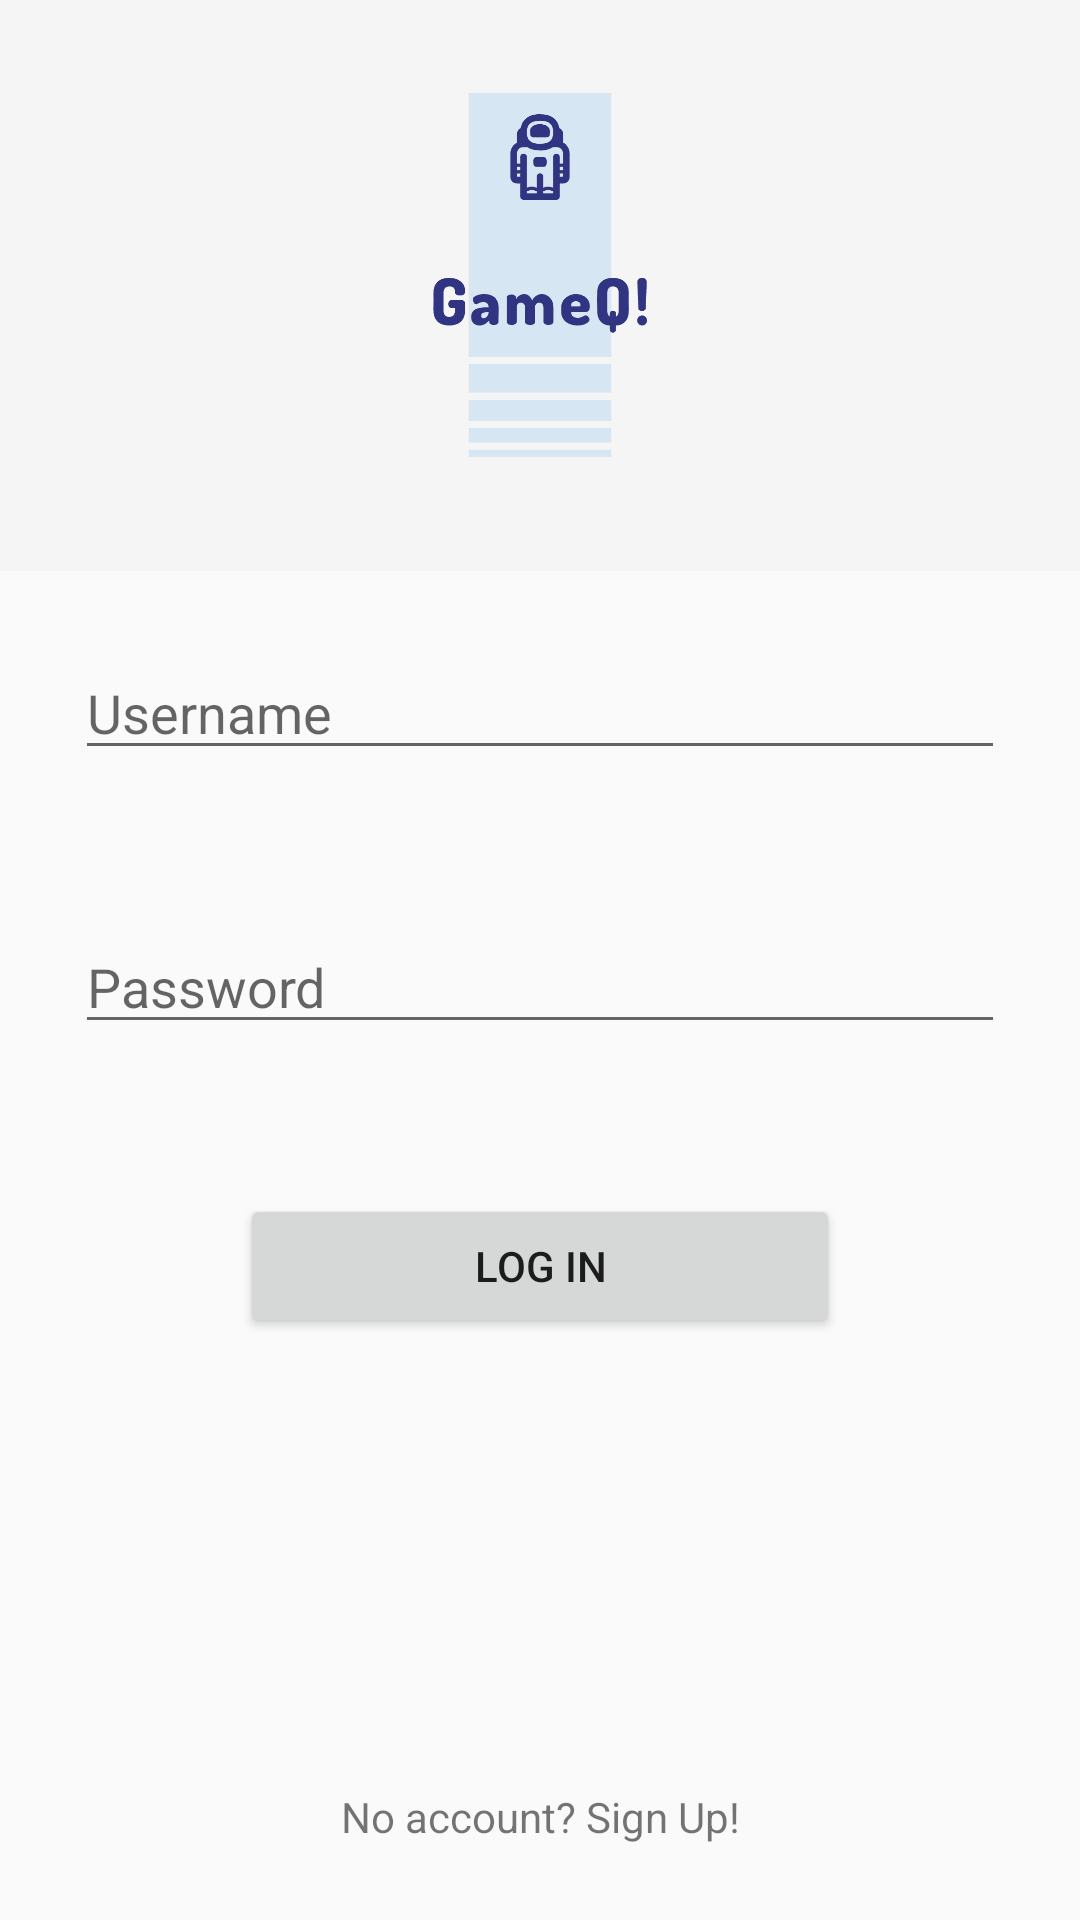

Here is an Android app screen rendered from its layout file. Give the layout XML and the strings, colors and styles it references.
<!-- AndroidManifest.xml: application theme AppTheme -->
<!-- res/layout/login.xml -->
<?xml version="1.0" encoding="utf-8"?>
<LinearLayout xmlns:android="http://schemas.android.com/apk/res/android"
    xmlns:tools="http://schemas.android.com/tools"
    android:layout_width="match_parent"
    android:layout_height="match_parent"
    android:orientation="vertical"
    tools:context=".GUI.connexion.LogIn"
    >
    <LinearLayout
        android:layout_width="match_parent"
        android:layout_height="0dp"
        android:layout_weight="1"
        android:background="@color/colorWhite">
        <ImageView
            android:layout_width="match_parent"
            android:layout_height="match_parent"
            android:contentDescription="@string/logo"
            android:src="@drawable/logo"/>
    </LinearLayout>

    <LinearLayout
        android:layout_width="match_parent"
        android:layout_height="0dp"
        android:layout_weight="2"
        android:orientation="vertical"
        >

        <EditText
            android:id="@+id/userText"
            android:layout_width="match_parent"
            android:layout_height="wrap_content"
            android:ems="10"
            android:hint="@string/user"
            android:inputType="textEmailAddress"
            android:layout_margin="25dp"/>

        <EditText
            android:id="@+id/passwordText"
            android:layout_width="match_parent"
            android:layout_height="wrap_content"
            android:ems="10"
            android:hint="@string/password"
            android:inputType="textPassword"
            android:layout_margin="25dp"/>

        <Button
            android:id="@+id/bLogIn"
            android:layout_width="200dp"
            android:layout_height="wrap_content"
            android:text="@string/log_in"
            android:layout_gravity="center_horizontal"
            android:layout_margin="25dp"/>




    </LinearLayout>
    <TextView
        android:id="@+id/signUp"
        android:layout_width="match_parent"
        android:layout_height="wrap_content"
        android:text="@string/signUp"
        android:gravity="center"
        android:layout_margin="25dp"
        />
</LinearLayout>
<!-- resources referenced by this layout -->
<resources>
  <color name="colorWhite">#F5F5F5</color>
  <!-- drawable logo: png bitmap (drawable, 6315 bytes) -->
  <string name="log_in">Log In</string>
  <string name="logo">logo</string>
  <string name="password">Password</string>
  <string name="signUp">No account? Sign Up!</string>
  <string name="user">Username</string>
  <style name="AppTheme" parent="Theme.AppCompat.Light.DarkActionBar">
          
          <item name="colorPrimary">@color/colorPrimaryDark</item>
          <item name="colorPrimaryDark">@color/colorPrimaryDark</item>
          <item name="colorAccent">@color/colorAccent</item>
      </style>
  <color name="colorPrimaryDark">#303481</color>
  <color name="colorAccent">#303481</color>
</resources>
